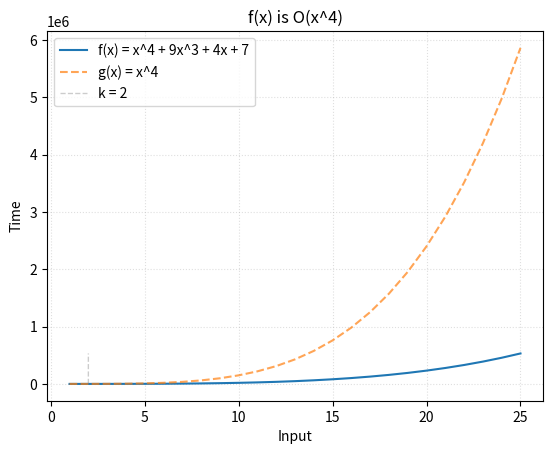

Write the Python code that produced this figure.
from math import floor, ceil, log
import matplotlib.pyplot as plt
import numpy as np

# Name
name = '3.2.3'
title = 'x^4'

# Constant witnesses
C, k = 15, 2

# Hypothetical complexity
f = lambda x: (x**4) + 9 * (x**3) + 4*x + 7
ftext = 'f(x) = x^4 + 9x^3 + 4x + 7'

# Bounding function for f(x)
g = lambda x: x**4
gtext = 'g(x) = %s'%title

# Input size
size = 25

# Coordinates for f(x) = y
x = np.array([x for x in range(1, size+1)])
y = np.array([f(x) for x in x])

# Coordinates for g(x)
g_x = np.array([g(x) for x in x])

# k Witness
vert = np.array([y for y in range(floor(y[-1]))])
w = np.array([k for y in vert])

plt.plot(x, y, label=ftext)
plt.plot(x, C*g_x, '--', label=gtext, alpha=0.7)
plt.plot(w, vert, '--', label='k = %d'%k, color='grey', linewidth=1, alpha=0.4)
plt.title('f(x) is O(%s)'%title, loc='center')
plt.legend(loc=2)
plt.grid(linestyle=':', alpha=0.4)
plt.xlabel('Input')
plt.ylabel('Time')
plt.savefig(name+'_plot.jpg')
plt.show()
